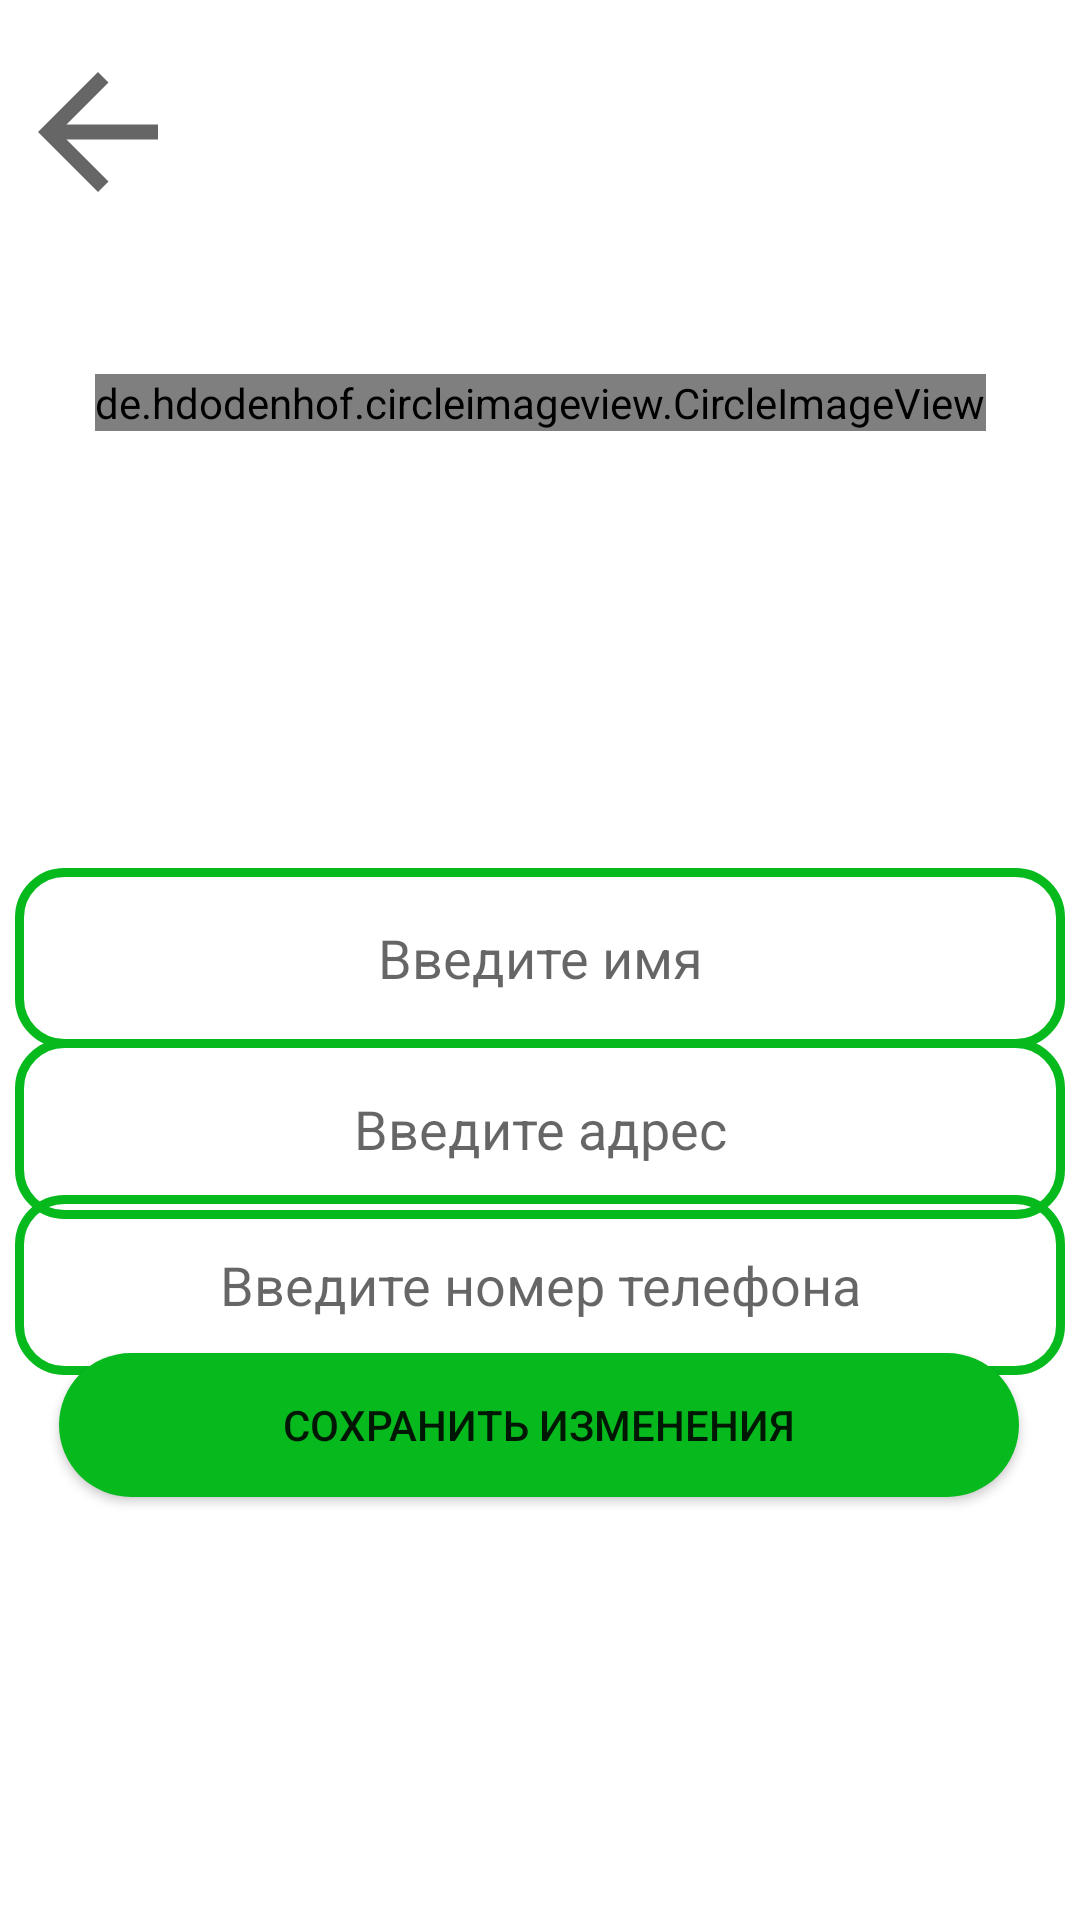

Write the Android layout XML for this screen, with the resource values it uses.
<!-- AndroidManifest.xml: application theme Theme.Marketplace -->
<!-- res/layout/activity_setting.xml -->
<?xml version="1.0" encoding="utf-8"?>
<androidx.constraintlayout.widget.ConstraintLayout xmlns:android="http://schemas.android.com/apk/res/android"
    xmlns:app="http://schemas.android.com/apk/res-auto"
    xmlns:tools="http://schemas.android.com/tools"
    android:layout_width="match_parent"
    android:layout_height="match_parent"
    tools:context=".SettingActivity">


    <de.hdodenhof.circleimageview.CircleImageView
        android:id="@+id/izmenit_photo"
        android:layout_width="wrap_content"
        android:layout_height="wrap_content"
        android:src="@drawable/praf"
        app:civ_border_color="@color/black"
        app:civ_border_width="2dp"
        app:layout_constraintBottom_toBottomOf="parent"
        app:layout_constraintEnd_toEndOf="parent"
        app:layout_constraintStart_toStartOf="parent"
        app:layout_constraintTop_toTopOf="parent"
        app:layout_constraintVertical_bias="0.201" />

    <EditText
        android:id="@+id/edit_name"
        android:layout_width="350dp"
        android:layout_height="60dp"
        android:background="@drawable/edit_input"
        android:gravity="center"
        android:hint="Введите имя"
        android:textColor="@color/black"
        app:layout_constraintBottom_toBottomOf="parent"
        app:layout_constraintEnd_toEndOf="parent"
        app:layout_constraintHorizontal_bias="0.491"
        app:layout_constraintStart_toStartOf="parent"
        app:layout_constraintTop_toTopOf="parent"
        app:layout_constraintVertical_bias="0.499" />

    <Button
        android:id="@+id/button_save_data"
        android:layout_width="320dp"
        android:layout_height="wrap_content"
        android:background="@drawable/button"
        android:text="Сохранить изменения"
        app:layout_constraintBottom_toBottomOf="parent"
        app:layout_constraintEnd_toEndOf="parent"
        app:layout_constraintHorizontal_bias="0.494"
        app:layout_constraintStart_toStartOf="parent"
        app:layout_constraintTop_toTopOf="parent"
        app:layout_constraintVertical_bias="0.762" />

    <EditText
        android:id="@+id/edit_adress_set"
        android:layout_width="350dp"
        android:layout_height="60dp"
        android:background="@drawable/edit_input"
        android:gravity="center"
        android:hint="Введите адрес"
        android:textColor="@color/black"
        app:layout_constraintBottom_toBottomOf="parent"
        app:layout_constraintEnd_toEndOf="parent"
        app:layout_constraintHorizontal_bias="0.491"
        app:layout_constraintStart_toStartOf="parent"
        app:layout_constraintTop_toTopOf="parent"
        app:layout_constraintVertical_bias="0.597" />

    <EditText
        android:id="@+id/edit_phone_set"
        android:layout_width="350dp"
        android:layout_height="60dp"
        android:background="@drawable/edit_input"
        android:gravity="center"
        android:hint="Введите номер телефона"
        android:textColor="@color/black"
        app:layout_constraintBottom_toBottomOf="parent"
        app:layout_constraintEnd_toEndOf="parent"
        app:layout_constraintHorizontal_bias="0.491"
        app:layout_constraintStart_toStartOf="parent"
        app:layout_constraintTop_toTopOf="parent"
        app:layout_constraintVertical_bias="0.687" />

    <ImageView
        android:id="@+id/imagearrow_nazad"
        android:layout_width="60dp"
        android:layout_height="60dp"
        app:layout_constraintBottom_toBottomOf="parent"
        app:layout_constraintEnd_toEndOf="parent"
        app:layout_constraintHorizontal_bias="0.009"
        app:layout_constraintStart_toStartOf="parent"
        app:layout_constraintTop_toTopOf="parent"
        app:layout_constraintVertical_bias="0.024"
        app:srcCompat="?attr/actionModeCloseDrawable" />


</androidx.constraintlayout.widget.ConstraintLayout>
<!-- resources referenced by this layout -->
<resources>
  <color name="black">#FF000000</color>
  <!-- drawable button (drawable) -->
  <?xml version="1.0" encoding="utf-8"?>
  <shape xmlns:android="http://schemas.android.com/apk/res/android">
  <solid
  
      android:color="@color/green"
      >
  
  </solid>
      <corners
  android:radius="50dp"
          >
  
      </corners>
  </shape>
  <!-- drawable edit_input (drawable) -->
  <?xml version="1.0" encoding="utf-8"?>
  <shape xmlns:android="http://schemas.android.com/apk/res/android">
  <stroke
      android:width="3dp"
      android:color="@color/green">
  </stroke>
      <corners
          android:radius="15dp">
  
  
      </corners>
  </shape>
  <style name="Theme.Marketplace" parent="Theme.MaterialComponents.DayNight.DarkActionBar">
          
          <item name="colorPrimary">@color/purple_500</item>
          <item name="colorPrimaryVariant">@color/purple_700</item>
          <item name="colorOnPrimary">@color/white</item>
          
          <item name="colorSecondary">@color/teal_200</item>
          <item name="colorSecondaryVariant">@color/teal_700</item>
          <item name="colorOnSecondary">@color/black</item>
          
          <item name="android:statusBarColor">?attr/colorPrimaryVariant</item>
          
      </style>
  <color name="green">#06BA1E</color>
  <color name="purple_500">#FF6200EE</color>
  <color name="purple_700">#FF3700B3</color>
  <color name="white">#FFFFFFFF</color>
  <color name="teal_200">#FF03DAC5</color>
  <color name="teal_700">#FF018786</color>
</resources>
